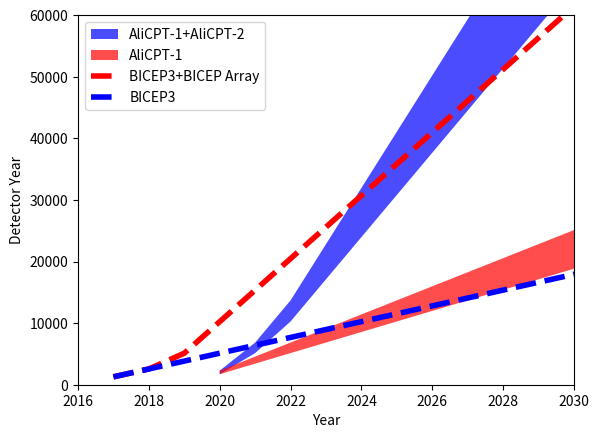

This chart was generated by the following Python code:
import numpy as np
import matplotlib.pyplot as plt
from matplotlib.patches import Rectangle

nd_per_module_ali = 1712*4
nd_per_module_bicep = 2560
yield_ali_min = 12/24.*0.5
yield_ali_max = 16/24.*0.5
yield_bicep = 0.5


# begin year is 2016
year_begin = 2016
dt_ali_min_list = []
dt_ali_max_list = []
dt_bicep_list = []
dt_ali1_min_list = []
dt_ali1_max_list = []
dt_bicep3_list = []
year_list = []
dt_bicep=0
dt_ali_min=0
dt_ali_max=0
dt_ali1_min=0
dt_ali1_max=0
dt_bicep3=0
for year in range(2017,2035):
	#year = year_begin+nyear-1
	if year<2019:
		nd_bicep = nd_per_module_bicep
	elif year==2019:
		nd_bicep = 2*nd_per_module_bicep
	else:
		nd_bicep = 4*nd_per_module_bicep
	dt_bicep = dt_bicep+nd_bicep*yield_bicep
	print(year)
	print(nd_bicep)
	dt_bicep_list.append(dt_bicep)
	dt_bicep3 = dt_bicep3+nd_per_module_bicep*yield_bicep
	dt_bicep3_list.append(dt_bicep3)
	if year>=2020:
		dt_ali1_min = dt_ali1_min+nd_per_module_ali*yield_ali_min
		dt_ali1_max = dt_ali1_max+nd_per_module_ali*yield_ali_max
		dt_ali1_min_list.append(dt_ali1_min)
		dt_ali1_max_list.append(dt_ali1_max)
	if year>=2020 and year<=2023:
		nd_ali = nd_per_module_ali*(year-2019)
		print(nd_ali)
		dt_ali_min = dt_ali_min+nd_ali*yield_ali_min
		dt_ali_min_list.append(dt_ali_min)
		dt_ali_max = dt_ali_max+nd_ali*yield_ali_max
		dt_ali_max_list.append(dt_ali_max)
	elif year>2023:
		nd_ali = nd_per_module_ali*4
		dt_ali_min = dt_ali_min+nd_ali*yield_ali_min
		dt_ali_min_list.append(dt_ali_min)
		dt_ali_max = dt_ali_max+nd_ali*yield_ali_max
		dt_ali_max_list.append(dt_ali_max)
		print(nd_ali)
		
	year_list.append(year)

dt_ali_min_array = np.array(dt_ali_min_list)
dt_ali_max_array = np.array(dt_ali_max_list)
dt_bicep_array = np.array(dt_bicep_list)
dt_ali1_min_array = np.array(dt_ali1_min_list)
dt_ali1_max_array = np.array(dt_ali1_max_list)
dt_bicep3_array = np.array(dt_bicep3_list)
year_array = np.array(year_list)
#print(year_array)
#print(dt_ali_array)
#print(dt_bicep_array)


fig,ax = plt.subplots(1,1)
#plt.plot(year_array[3:],dt_ali_array,label='AliCPT')
ax.fill_between(year_array[3:],dt_ali_min_array,dt_ali_max_array,facecolor='blue',label='AliCPT',alpha=0.7)
ax.fill_between(year_array[3:],dt_ali1_min_array,dt_ali1_max_array,facecolor='red',label='AliCPT1',alpha=0.7)
BICEP = plt.plot(year_array,dt_bicep_array,label='BICEP3+BICEP Array',lw=4,color='red',ls='--')
#plt.plot(year_array[3:],dt_ali1_array,label='AliCPT1')
BICEP3 = plt.plot(year_array,dt_bicep3_array,label='BICEP3',lw=4,color='blue',ls='--')
plt.xlim(2016,2030)
plt.ylim(0,60000)
p1 = Rectangle((0, 0), 1, 1, fc="blue",alpha=0.7)
p2 = Rectangle((0, 0), 1, 1, fc="red",alpha=0.7)

plt.legend([p1, p2, BICEP[0], BICEP3[0]], ['AliCPT-1+AliCPT-2', 'AliCPT-1','BICEP3+BICEP Array','BICEP3'],loc='upper left')
plt.xlabel('Year')
plt.ylabel('Detector Year')
#plt.legend(loc='upper left')
#plt.show()
plt.savefig('Detector_Year.png',dpi=200)
